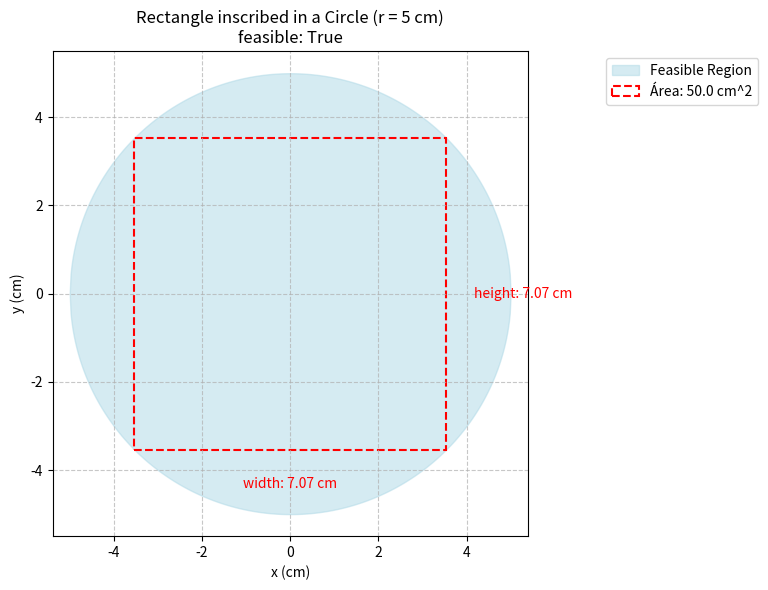

Write the Python code that produced this figure.
import numpy as np
import matplotlib.pyplot as plt

def problem1_graphic_solution(r, width, height):
    
    feasible = (width/2)**2 + (height/2)**2 <= r**2
    
    plt.figure(figsize=(8, 6))
    
    x = np.linspace(-r, r, 500) 
    y_upper = np.sqrt(r**2 - x**2)
    y_lower = -y_upper

    plt.fill_between(x, y_upper, y_lower, color='lightblue', alpha=0.5, label='Feasible Region')
    
    rect = plt.Rectangle((-width/2, -height/2), width, height, fill=False,color="red",linewidth=1.5, linestyle='--', label=f'Área: {width*height:.1f} cm^2')
    plt.gca().add_patch(rect)
    

    plt.annotate(f'width: {width} cm', (0, -height/2), 
                xytext=(0, -20), textcoords='offset points',
                ha='center', va='top', color="red")
    plt.annotate(f'height: {height} cm', (width/2, 0), 
                xytext=(20, 0), textcoords='offset points',
                ha='left', va='center', color="red")
    
    plt.title(f'Rectangle inscribed in a Circle (r = {r} cm)\nfeasible: {feasible}')
    plt.xlabel('x (cm)')
    plt.ylabel('y (cm)')
    plt.grid(True, linestyle='--', alpha=0.7)
    plt.axis('equal')
    plt.legend(bbox_to_anchor=(1.15, 1), loc='upper left')
    plt.tight_layout()
    plt.show()

if __name__ == "__main__":
    radio = 5
    width_prueba = 7.07  
    height_prueba = 7.07
    
    problem1_graphic_solution(radio, width_prueba, height_prueba)
